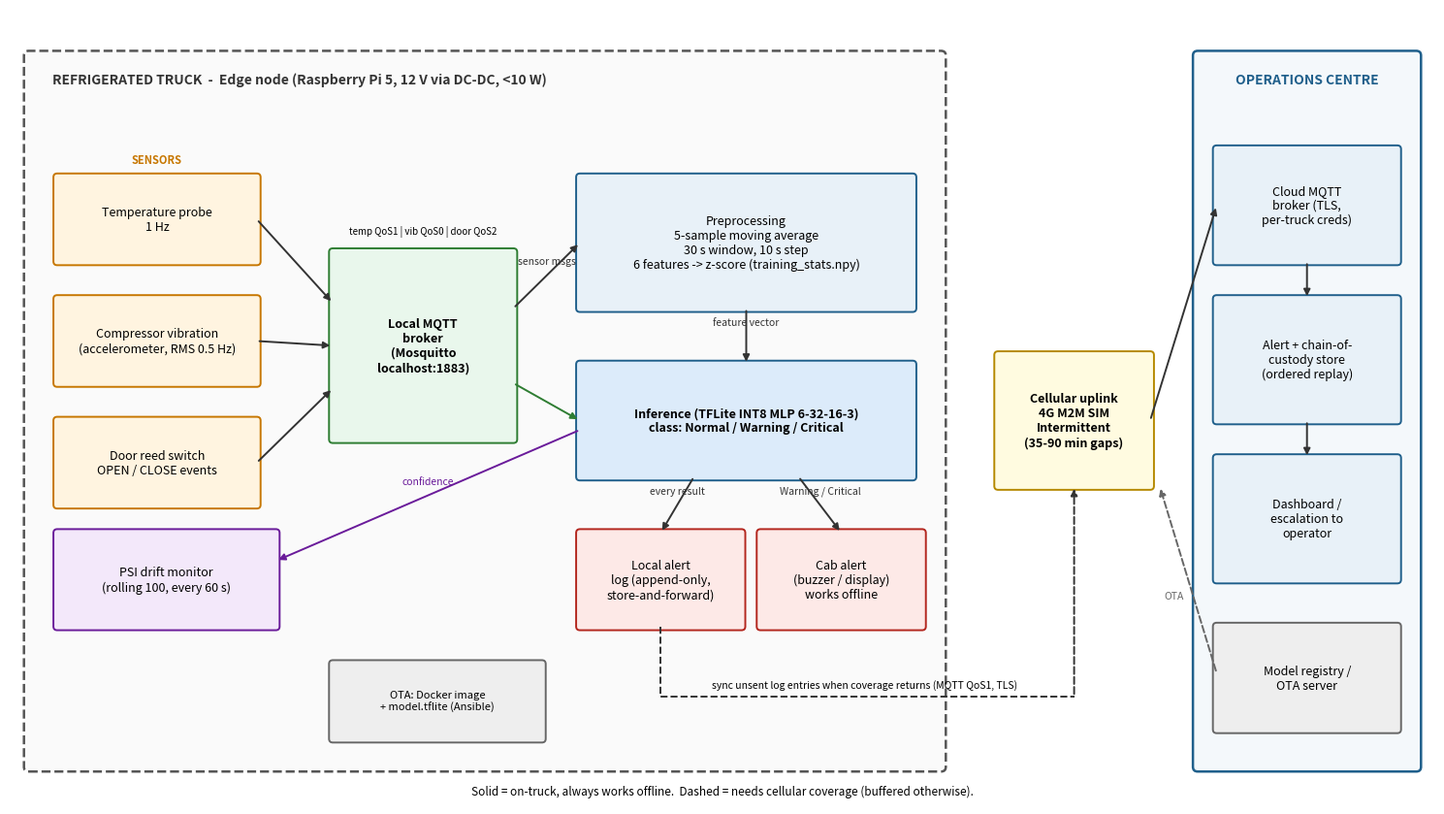

The script that saved this image:
"""Draws system_architecture.png (Task A2)."""
import matplotlib
matplotlib.use("Agg")
import matplotlib.pyplot as plt
from matplotlib.patches import FancyBboxPatch

fig, ax = plt.subplots(figsize=(15, 8.5))
ax.set_xlim(0, 15)
ax.set_ylim(0, 8.5)
ax.axis("off")


def box(x, y, w, h, text, fc="#E8F1F8", ec="#1F5F8B", fs=9, bold=False):
    ax.add_patch(FancyBboxPatch((x, y), w, h, boxstyle="round,pad=0.04",
                                fc=fc, ec=ec, lw=1.4))
    ax.text(x + w / 2, y + h / 2, text, ha="center", va="center", fontsize=fs,
            fontweight="bold" if bold else "normal")


def arrow(x1, y1, x2, y2, label="", style="-|>", color="#333", ls="-", dy=0.12):
    ax.annotate("", xy=(x2, y2), xytext=(x1, y1),
                arrowprops=dict(arrowstyle=style, color=color, lw=1.4, ls=ls))
    if label:
        ax.text((x1 + x2) / 2, (y1 + y2) / 2 + dy, label, ha="center",
                fontsize=7.5, color=color)


# truck boundary
ax.add_patch(FancyBboxPatch((0.2, 0.4), 9.6, 7.6, boxstyle="round,pad=0.05",
                            fc="#FAFAFA", ec="#555", lw=1.8, ls="--"))
ax.text(0.45, 7.7, "REFRIGERATED TRUCK  -  Edge node (Raspberry Pi 5, 12 V via DC-DC, <10 W)",
        fontsize=10, fontweight="bold", color="#333")

# sensors
box(0.5, 5.8, 2.1, 0.9, "Temperature probe\n1 Hz", fc="#FFF4E0", ec="#C77700")
box(0.5, 4.5, 2.1, 0.9, "Compressor vibration\n(accelerometer, RMS 0.5 Hz)", fc="#FFF4E0", ec="#C77700")
box(0.5, 3.2, 2.1, 0.9, "Door reed switch\nOPEN / CLOSE events", fc="#FFF4E0", ec="#C77700")
ax.text(1.55, 6.85, "SENSORS", ha="center", fontsize=8, color="#C77700", fontweight="bold")

# broker
box(3.4, 3.9, 1.9, 2.0, "Local MQTT\nbroker\n(Mosquitto\nlocalhost:1883)", fc="#E9F7EC", ec="#2E7D32", bold=True)
for y in (6.25, 4.95, 3.65):
    arrow(2.6, y, 3.4, 4.9 + (y - 4.95) * 0.35, "")
ax.text(4.35, 6.1, "temp QoS1 | vib QoS0 | door QoS2", fontsize=7, ha="center")

# pipeline
box(6.0, 5.3, 3.5, 1.4, "Preprocessing\n5-sample moving average\n30 s window, 10 s step\n6 features -> z-score (training_stats.npy)")
box(6.0, 3.5, 3.5, 1.2, "Inference (TFLite INT8 MLP 6-32-16-3)\nclass: Normal / Warning / Critical", bold=True, fc="#DCEBFA")
arrow(5.3, 5.3, 6.0, 6.0, "sensor msgs")
arrow(7.75, 5.3, 7.75, 4.7, "feature vector")
arrow(5.3, 4.5, 6.0, 4.1, "", color="#2E7D32")  # result path back
ax.text(5.45, 4.0, "", fontsize=7)

# outputs
box(6.0, 1.9, 1.7, 1.0, "Local alert\nlog (append-only,\nstore-and-forward)", fc="#FDE9E7", ec="#B3261E")
box(7.9, 1.9, 1.7, 1.0, "Cab alert\n(buzzer / display)\nworks offline", fc="#FDE9E7", ec="#B3261E")
box(0.5, 1.9, 2.3, 1.0, "PSI drift monitor\n(rolling 100, every 60 s)", fc="#F3E8FA", ec="#6A1B9A")
arrow(7.2, 3.5, 6.85, 2.9, "every result")
arrow(8.3, 3.5, 8.75, 2.9, "Warning / Critical")
arrow(6.0, 4.0, 2.8, 2.6, "confidence", color="#6A1B9A")
box(3.4, 0.7, 2.2, 0.8, "OTA: Docker image\n+ model.tflite (Ansible)", fc="#EEE", ec="#666", fs=8)

# uplink
box(10.4, 3.4, 1.6, 1.4, "Cellular uplink\n4G M2M SIM\nIntermittent\n(35-90 min gaps)", fc="#FFFBE0", ec="#B58900", bold=True)
ax.plot([6.85, 6.85, 11.2], [1.9, 1.15, 1.15], ls="--", color="#333", lw=1.4)
arrow(11.2, 1.15, 11.2, 3.4, "", ls="--")
ax.text(9.0, 1.25, "sync unsent log entries when coverage returns (MQTT QoS1, TLS)", ha="center", fontsize=7.5)

# cloud / ops centre
ax.add_patch(FancyBboxPatch((12.5, 0.4), 2.3, 7.6, boxstyle="round,pad=0.05",
                            fc="#F4F8FB", ec="#1F5F8B", lw=1.8))
ax.text(13.65, 7.7, "OPERATIONS CENTRE", ha="center", fontsize=10, fontweight="bold", color="#1F5F8B")
box(12.7, 5.8, 1.9, 1.2, "Cloud MQTT\nbroker (TLS,\nper-truck creds)")
box(12.7, 4.1, 1.9, 1.3, "Alert + chain-of-\ncustody store\n(ordered replay)")
box(12.7, 2.4, 1.9, 1.3, "Dashboard /\nescalation to\noperator")
box(12.7, 0.8, 1.9, 1.1, "Model registry /\nOTA server", fc="#EEE", ec="#666")
arrow(12.0, 4.1, 12.7, 6.4, "")
arrow(13.65, 5.8, 13.65, 5.4, "")
arrow(13.65, 4.1, 13.65, 3.7, "")
arrow(12.7, 1.4, 12.1, 3.4, "", ls="--", color="#666")
ax.text(12.25, 2.2, "OTA", fontsize=7.5, color="#666", ha="center")

ax.text(7.5, 0.1, "Solid = on-truck, always works offline.  Dashed = needs cellular coverage (buffered otherwise).",
        ha="center", fontsize=8.5, style="italic")
plt.tight_layout()
plt.savefig("system_architecture.png", dpi=170)
print("saved")
